The GitHub repository jerichonaces/pwb-condition-classification contains a labelled image folder "PWB Condition" with 2 categories: good, no good. Examples follow, each with its label.

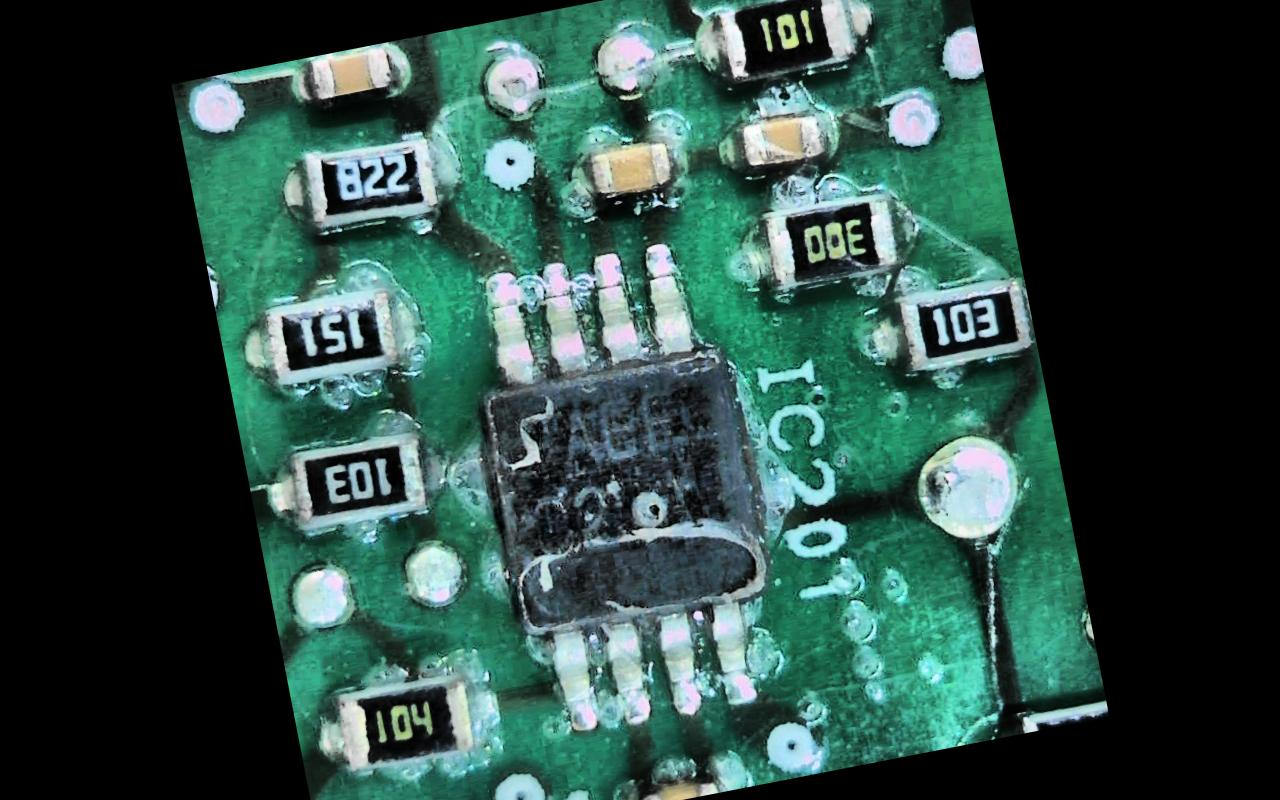
Label: good

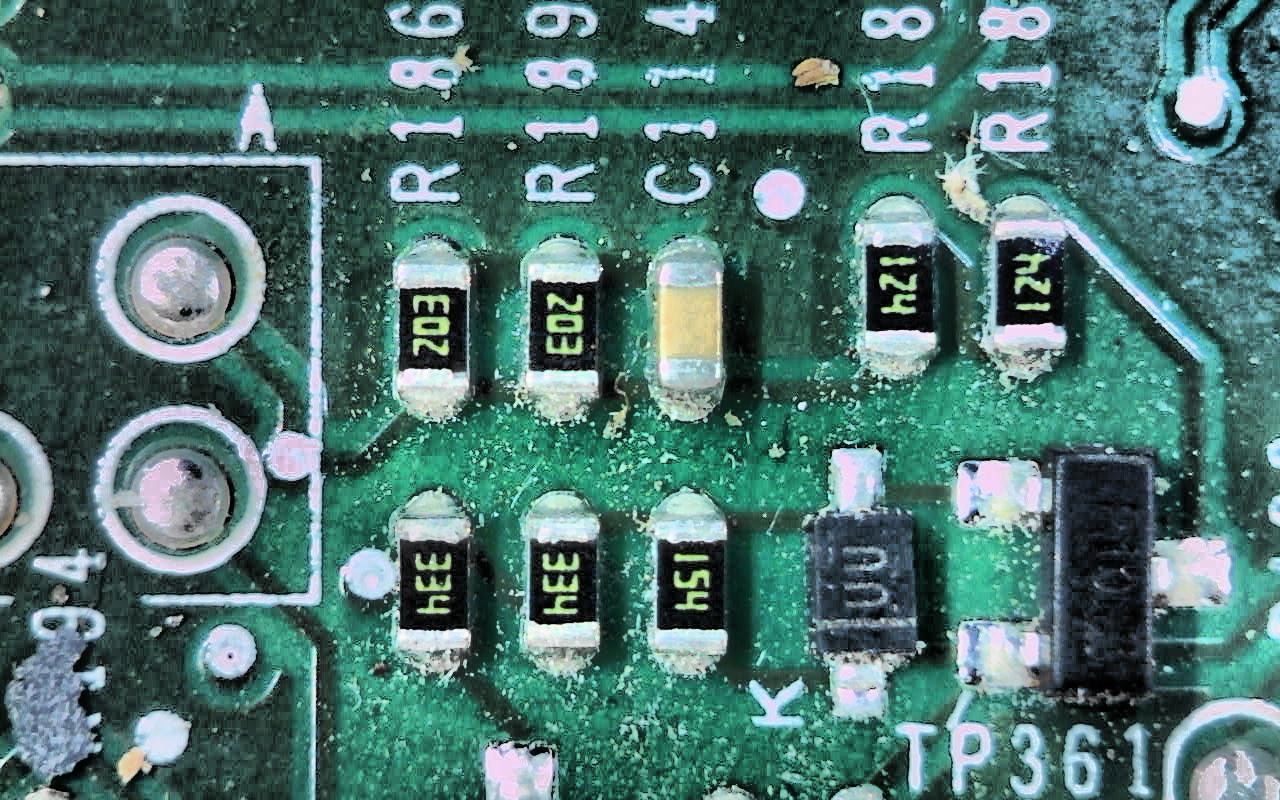
Label: no good

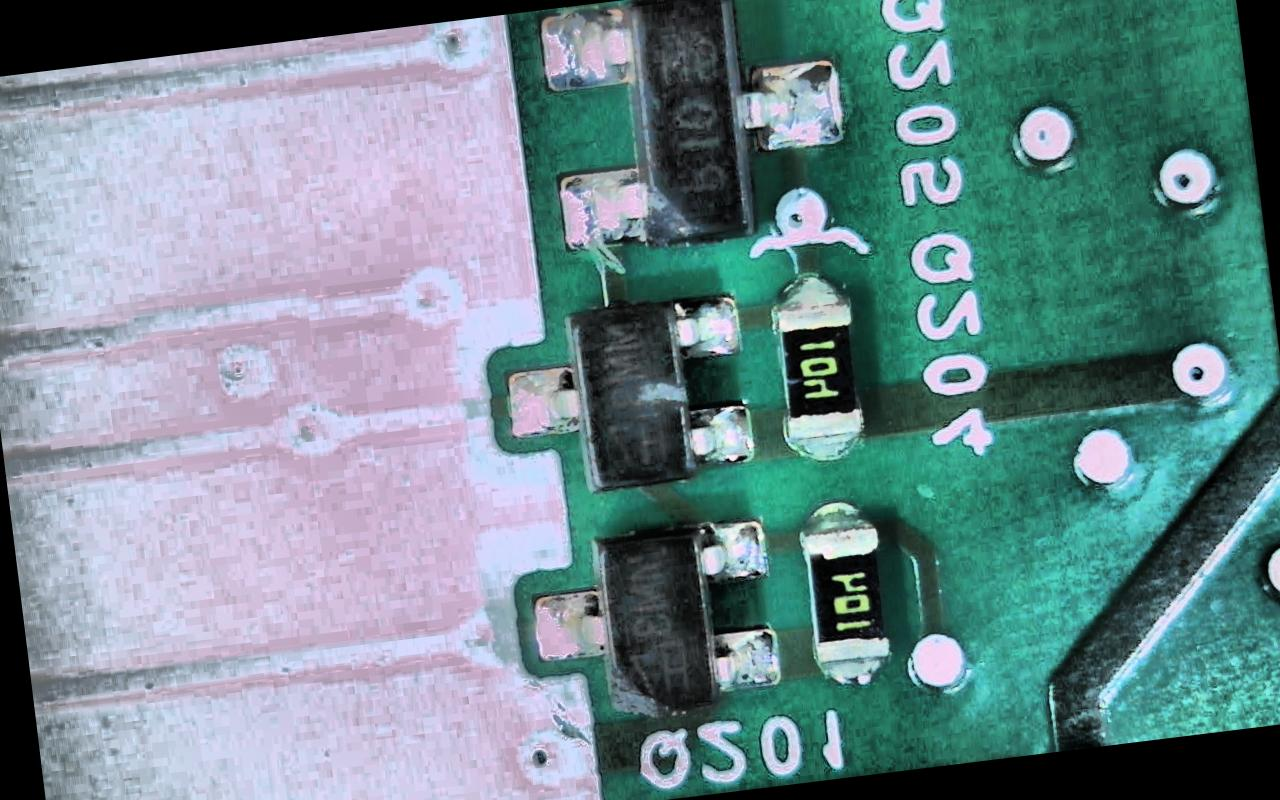
Label: good

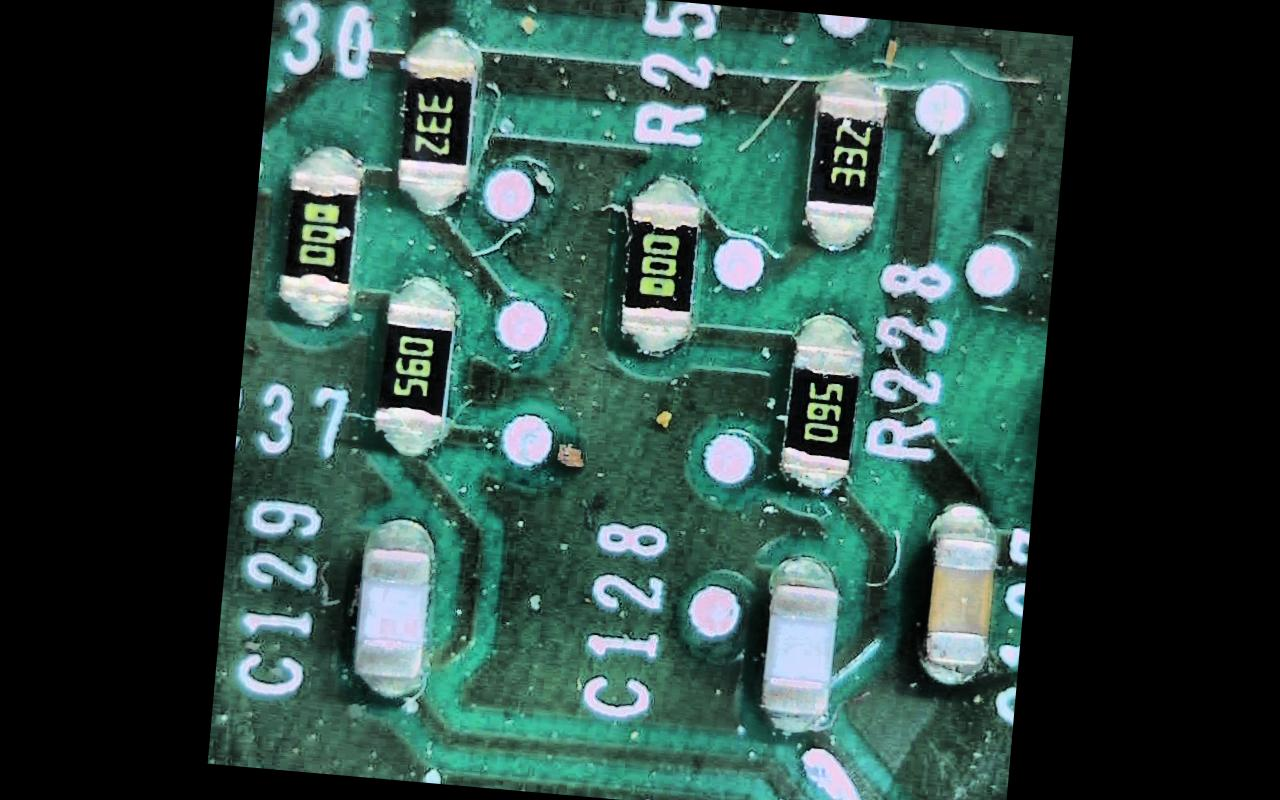
Label: no good

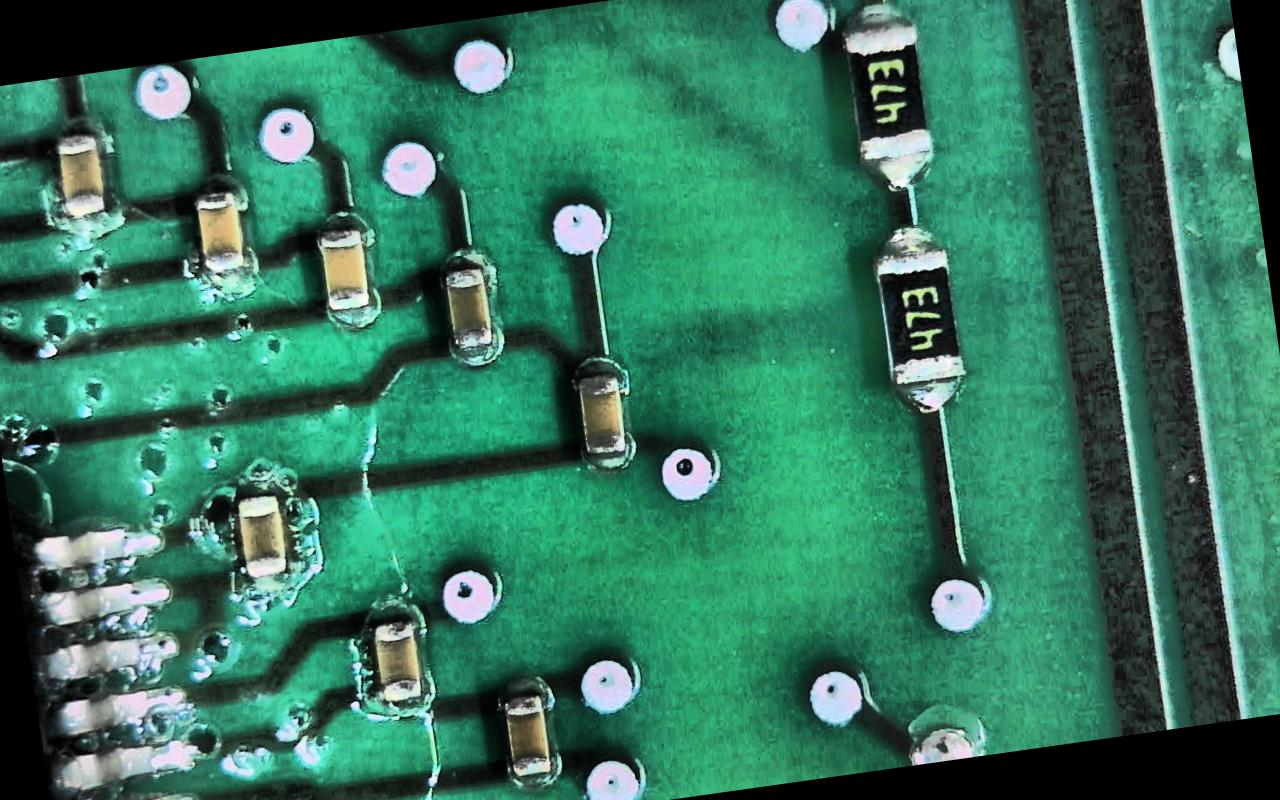
Label: good

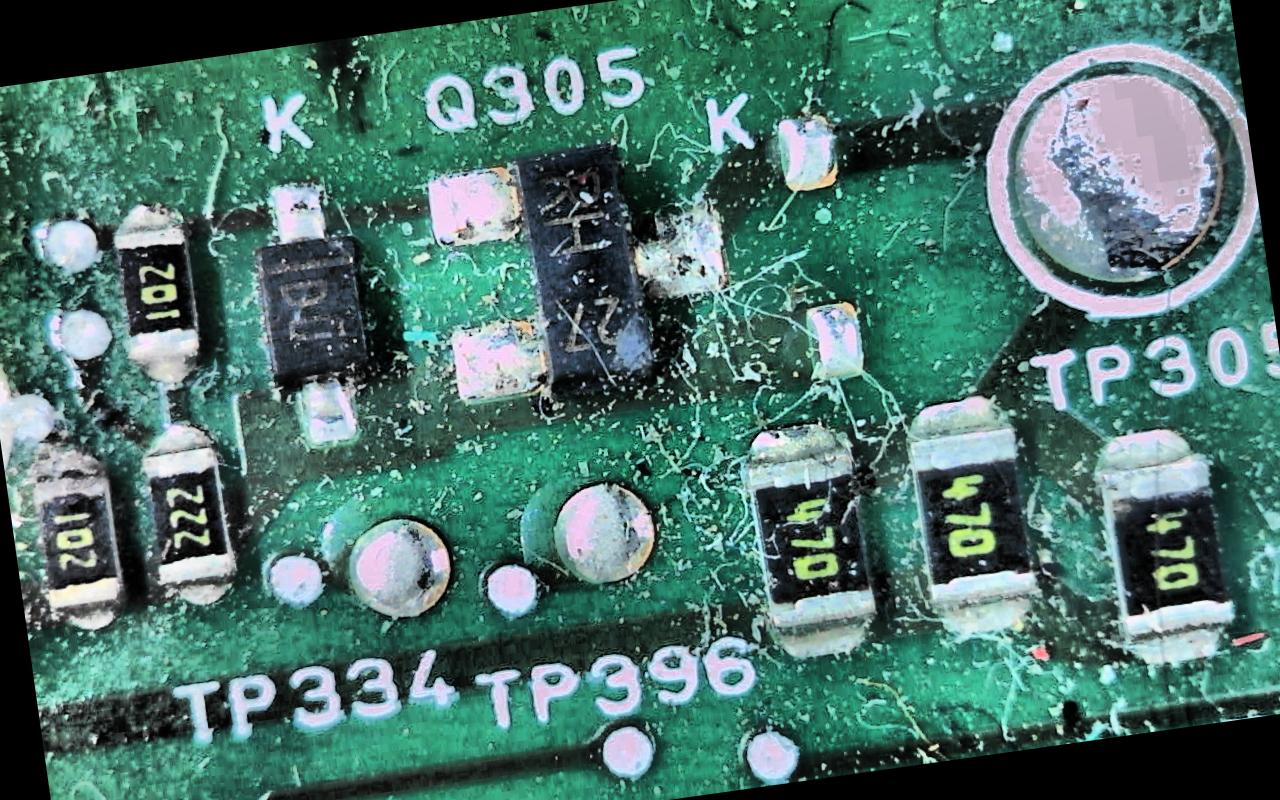
Label: no good
